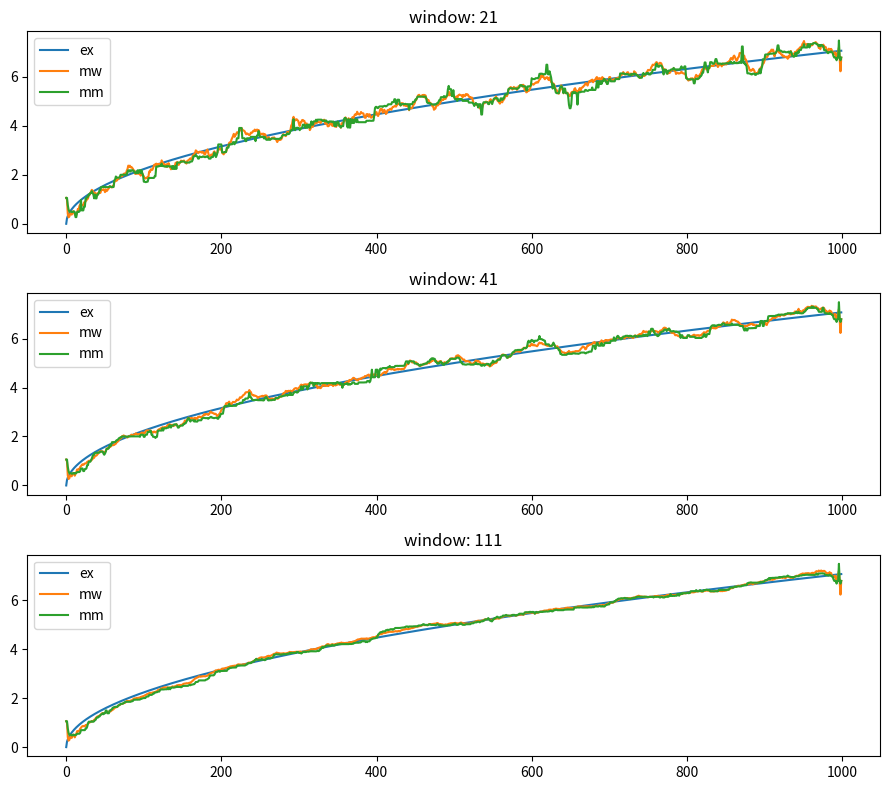

Here is the Python script that generated this plot:
import numpy as np
import matplotlib.pyplot as plt


def moving_window(xs, width):
    # to print the window widths use:
    # y = [min(width, len(xs)-1-k, k) for k in range(len(xs))]
    # y = [min(width, len(xs)-k, k) for k in range(1,len(xs))]
    # print(y)
    # print(len(y))
    y = [((m := min(width, len(xs) - 1 - k, k)) or 1) and np.sum(xs[k - m:k + m + 1]) / (2 * m + 1) for k in
         range(len(xs))]
    # y = [(m:=min(width, len(xs)-k, k)) and np.sum(xs[k-m:k+m+1])/(2*m+1) for k in range(1,len(xs))]
    # print(y)
    return np.array(y)


def moving_median(xs, width):
    return np.array(
        [((m := min(width, len(xs) - 1 - k, k)) or 1) and np.median(xs[k - m:k + m + 1]) for k in range(len(xs))])
    # return np.array([(m:=min(width, len(xs)-k, k)) and np.median(xs[k-m:k+m+1]) for k in range(1,len(xs))])


def turns(xs):
    # print(xs[0], xs[1], xs[~1], xs[~0])
    p = np.sum(np.logical_or(np.logical_and(xs[:~1] < xs[1:~0], xs[1:~0] > xs[2:]),
                             np.logical_and(xs[:~1] > xs[1:~0], xs[1:~0] < xs[2:])))
    return p, 2 / 3 * (len(xs) - 2)


def kandell(xs):
    p = np.sum([len(np.where(xs[i] < xs[i + 1:])[0]) for i in range(len(xs) - 1)])
    # print(xs[:10])
    # print(len(np.where(xs[2]>xs[3:])[0]))
    # print(p)
    # p = np.sum(xs[:~0]>xs[1:])
    # print(p)
    n = len(xs)
    # print(n*(n-1))
    return 4 * p / (n * (n - 1)) - 1


def task(ws, h=.05, dist_size=1000, fmt=.6):
    exact = np.sqrt(h * np.arange(1000))
    y = exact + np.random.normal(0, 1, dist_size)

    fig, axs = plt.subplots(3, 1, figsize=(9, 8), tight_layout=True)

    for w, ax in zip(ws, axs):
        mw = moving_window(y, w)
        mm = moving_median(y, w)

        ax.plot(exact, label="ex")
        ax.plot(mw, label="mw")
        ax.plot(mm, label="mm")
        ax.legend()
        ax.set_title(f"window: {2 * w + 1}")
        # ax.show()

        print(f"window: {2 * w + 1}")
        for name, trend in zip(("moving average", "moving median"), (mw, mm)):
            detrend = y - trend
            p, e_p = turns(detrend)
            print(f"\t{name}:\n"
                  f"\t\tp: {p:{fmt}f}, E(p): {e_p:{fmt}f}\n"
                  f"\t\tKandell: {kandell(detrend):{fmt}f}")
        print()
        # dmw = y - mw
        # dmm = y - mm
        # print(turns(y))
        # print(kandell(y))

    plt.show()


if __name__ == "__main__":
    task([10, 20, 55])
